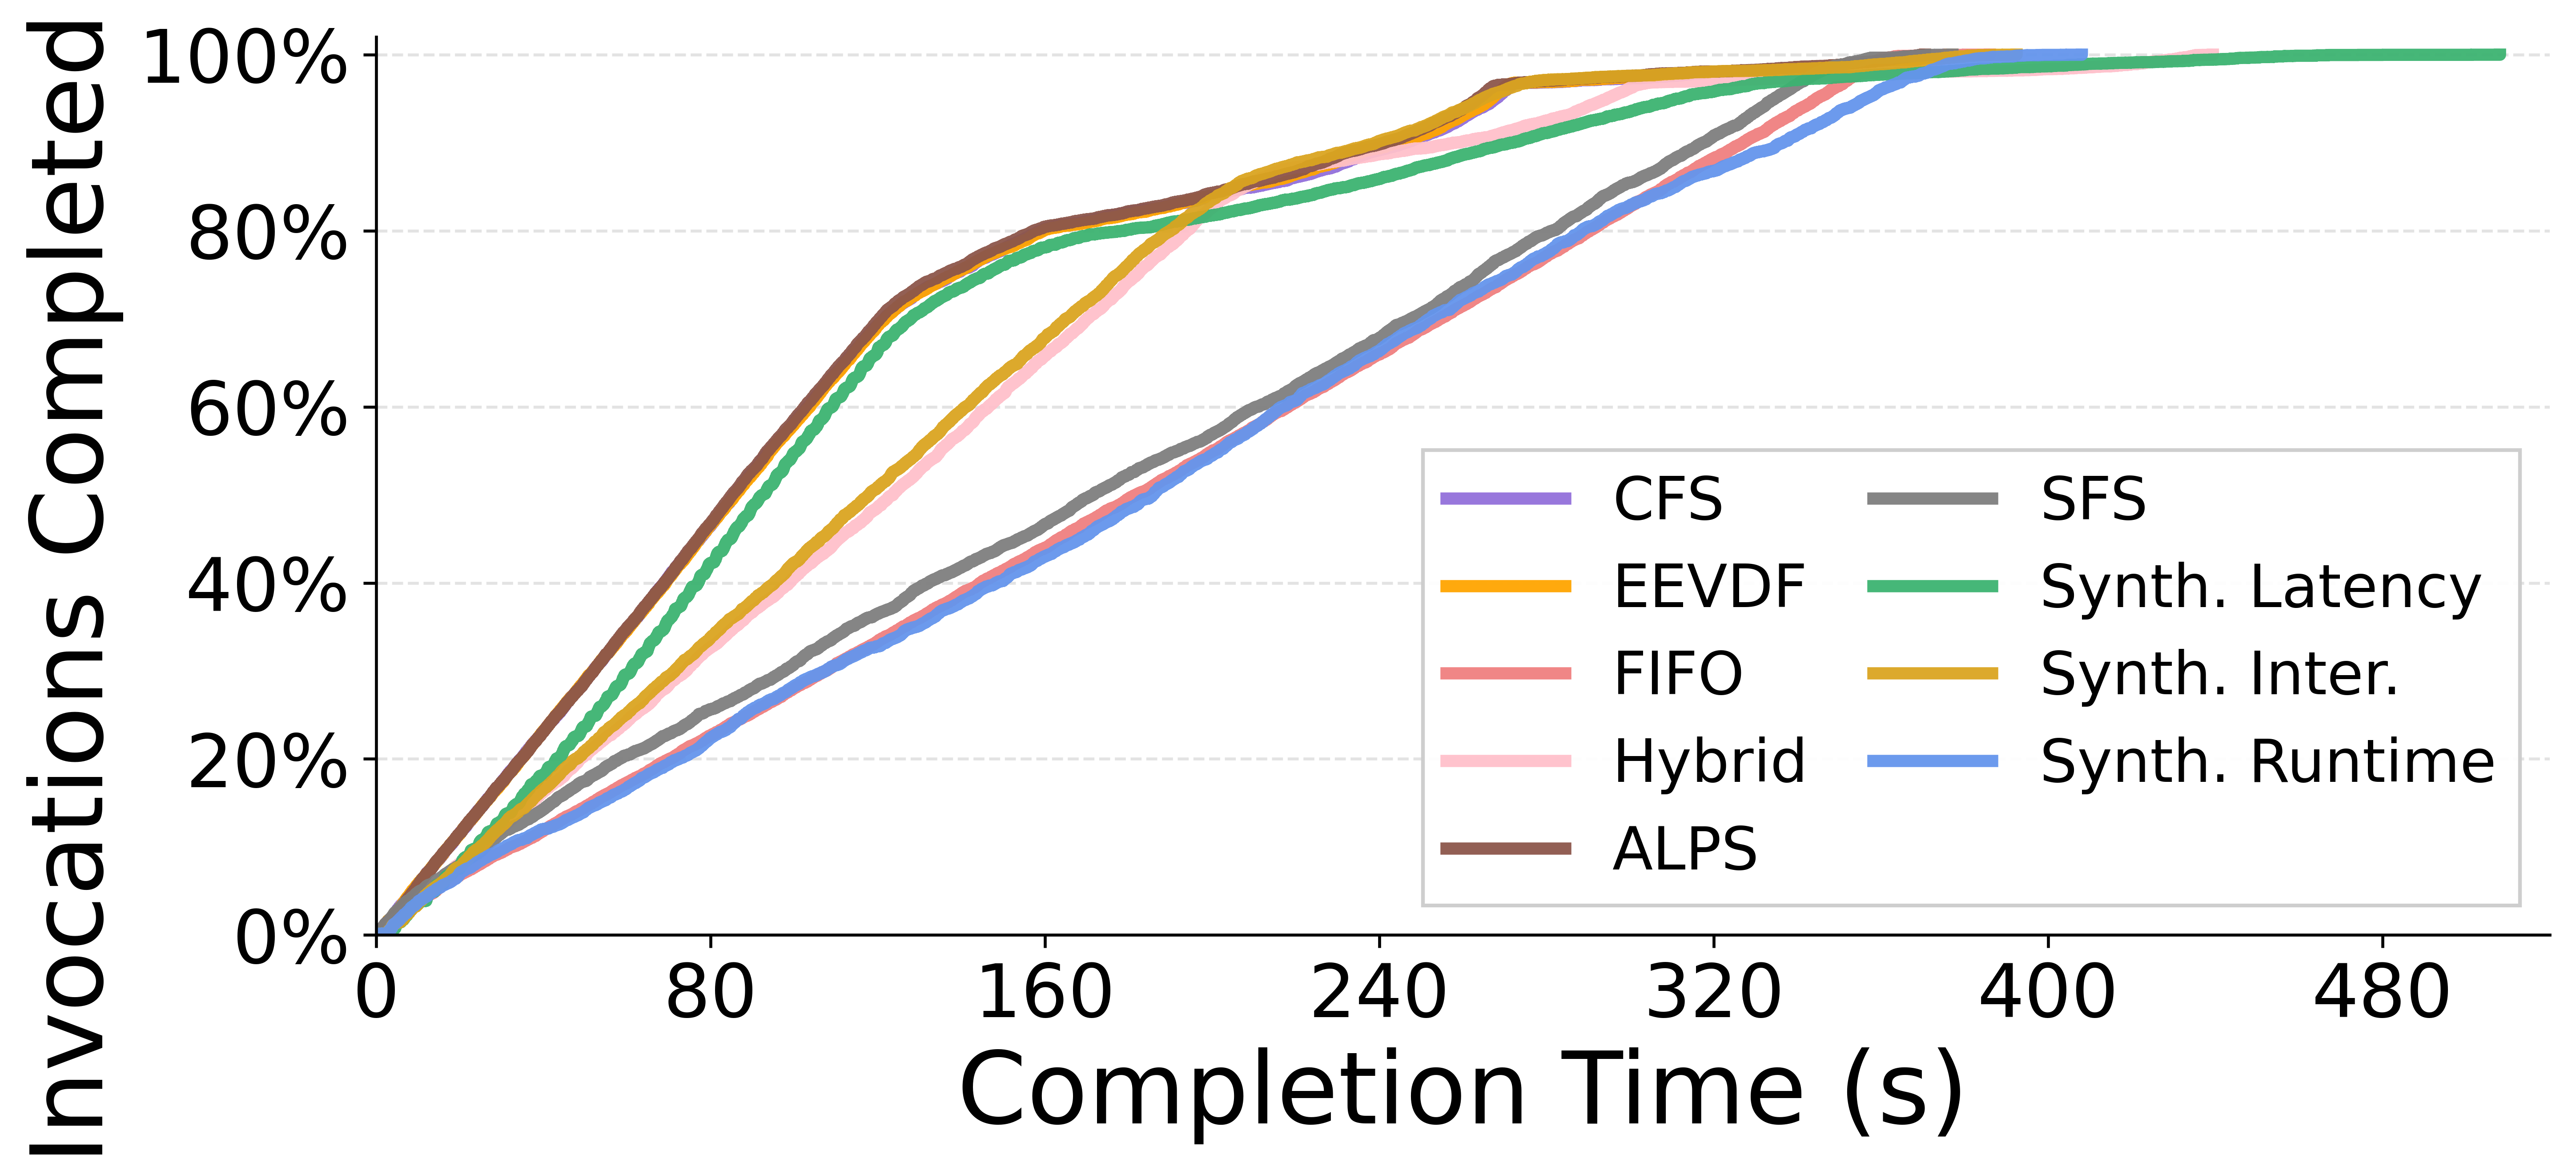

The file beside this chart, header and first rows:
bucket_start_s, bucket_end_s, CFS, EEVDF, FIFO, Hybrid, ALPS, SFS, Synth. Latency, Synth. Inter., Synth. Runtime
0.0, 40.0, 2186, 2192, 1122, 1541, 2187, 1351, 1720, 1569, 1138
40.0, 80.0, 2215, 2217, 1020, 1551, 2235, 1075, 2278, 1626, 980.0
80.0, 120.0, 2156, 2139, 1012, 1505, 2177, 1028, 2289, 1620, 985.0
120.0, 160.0, 1035, 1031, 1008, 1629, 1013, 960.0, 1104, 1604, 967.0
160.0, 200.0, 343.0, 368.0, 1038, 1593, 364.0, 969.0, 344.0, 1484, 1085
200.0, 240.0, 503.0, 509.0, 1042, 573.0, 523.0, 1033, 392.0, 630.0, 1128
240.0, 280.0, 727.0, 713.0, 1053, 362.0, 685.0, 1130, 495.0, 657.0, 1048
280.0, 320.0, 116.0, 112.0, 1051, 428.0, 97.0, 1045, 445.0, 91.0, 881.0
320.0, 360.0, 94.0, 82.0, 1072, 88.0, 118.0, 839.0, 181.0, 80.0, 873.0
360.0, 400.0, 88.0, 100.0, 45.0, 37.0, 64.0, 33.0, 90.0, 102.0, 375.0
400.0, 440.0, 0, 0, 0, 156.0, 0, 0, 73.0, 0, 3.0
440.0, 480.0, 0, 0, 0, 0, 0, 0, 49.0, 0, 0
480.0, 520.0, 0, 0, 0, 0, 0, 0, 3.0, 0, 0
